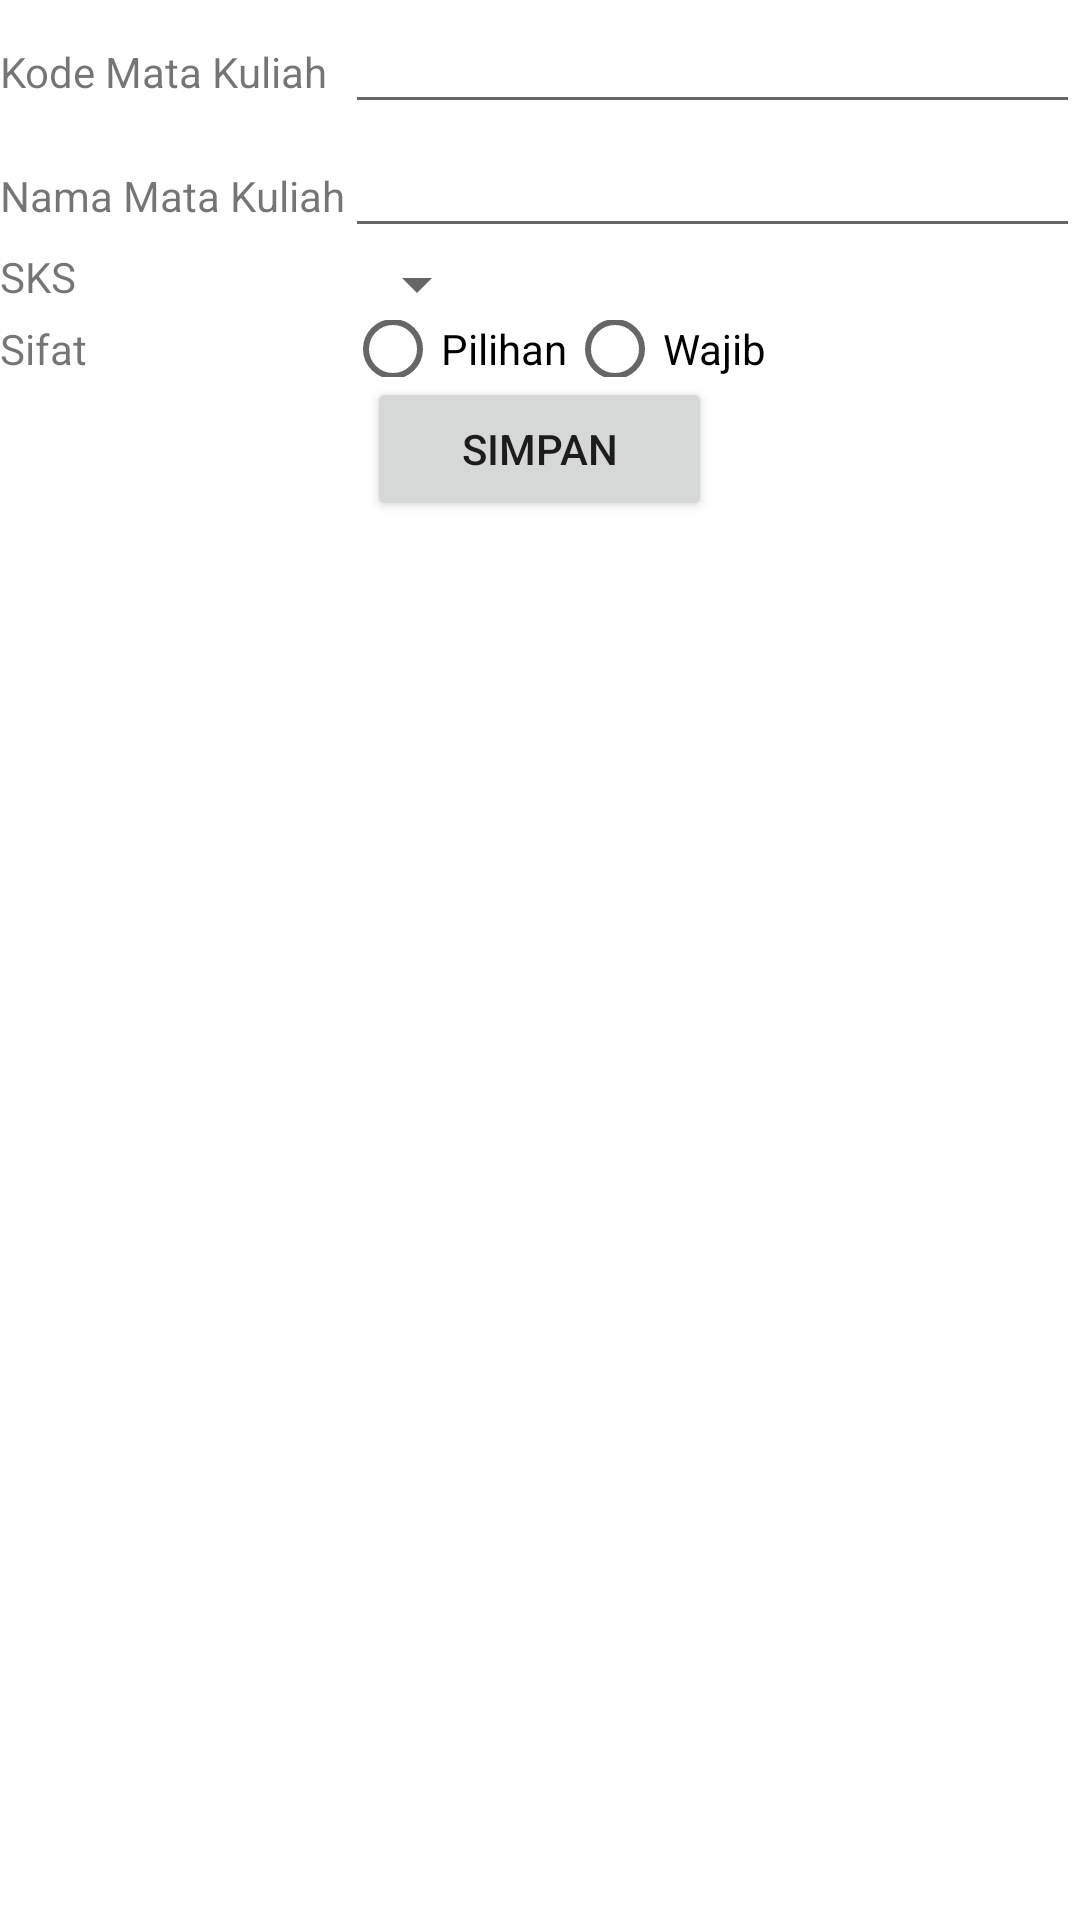

Here is an Android app screen rendered from its layout file. Give the layout XML and the strings, colors and styles it references.
<!-- AndroidManifest.xml: application theme Theme.AplikasiSQLiteTri -->
<!-- res/layout/activity_entry.xml -->
<?xml version="1.0" encoding="utf-8"?>
<TableLayout xmlns:android="http://schemas.android.com/apk/res/android"
    xmlns:app="http://schemas.android.com/apk/res-auto"
    xmlns:tools="http://schemas.android.com/tools"
    android:layout_width="match_parent"
    android:layout_height="match_parent"
    tools:context=".EntryActivity">

    <TableRow
        android:layout_width="wrap_content"
        android:layout_height="wrap_content">

        <TextView
            android:layout_width="wrap_content"
            android:layout_height="wrap_content"
            android:text="Kode Mata Kuliah" />

        <EditText
            android:id="@+id/etKdMatkul"
            android:layout_width="match_parent"
            android:layout_height="wrap_content"
            android:layout_weight="1"/>
    </TableRow>

    <TableRow
        android:layout_width="wrap_content"
        android:layout_height="wrap_content">

        <TextView
            android:layout_width="wrap_content"
            android:layout_height="wrap_content"
            android:text="Nama Mata Kuliah" />

        <EditText
            android:id="@+id/etNmMatkul"
            android:layout_width="match_parent"
            android:layout_height="wrap_content"
           android:layout_weight="1"/>

    </TableRow>

    <TableRow
        android:layout_width="wrap_content"
        android:layout_height="wrap_content">

        <TextView
            android:layout_width="wrap_content"
            android:layout_height="wrap_content"
            android:text="SKS" />

        <Spinner
            android:id="@+id/spinsks"
            android:layout_width="wrap_content"
            android:layout_height="wrap_content"
            android:layout_gravity="left"/>

    </TableRow>

    <TableRow
        android:layout_width="wrap_content"
        android:layout_height="wrap_content">

        <TextView
            android:layout_width="wrap_content"
            android:layout_height="wrap_content"
            android:layout_gravity="center_vertical"
            android:text="Sifat" />

        <RadioGroup
            android:layout_width="wrap_content"
            android:layout_height="match_parent"
            android:orientation="horizontal">

            <RadioButton
                android:id="@+id/rdpilihan"
                android:layout_width="wrap_content"
                android:layout_height="wrap_content"
                android:text="Pilihan" />

            <RadioButton
                android:id="@+id/rdwajib"
                android:layout_width="match_parent"
                android:layout_height="wrap_content"
                android:text="Wajib" />
        </RadioGroup>

    </TableRow>

    <TableRow
        android:layout_width="match_parent"
        android:layout_height="match_parent"
        android:gravity="center">

        <Button
            android:id="@+id/btnSimpan"
            android:layout_width="wrap_content"
            android:layout_height="wrap_content"
            android:text="SIMPAN" />

    </TableRow>
</TableLayout>
<!-- resources referenced by this layout -->
<resources>
  <style name="Theme.AplikasiSQLiteTri" parent="Theme.MaterialComponents.DayNight.DarkActionBar">
          
          <item name="colorPrimary">@color/purple_500</item>
          <item name="colorPrimaryVariant">@color/purple_700</item>
          <item name="colorOnPrimary">@color/white</item>
          
          <item name="colorSecondary">@color/teal_200</item>
          <item name="colorSecondaryVariant">@color/teal_700</item>
          <item name="colorOnSecondary">@color/black</item>
          
          <item name="android:statusBarColor" tools:targetApi="l">?attr/colorPrimaryVariant</item>
          
      </style>
  <!-- not gathered from this repository: default colours our renderer supplied (Android Studio template values) -->
  <color name="purple_500">#FF6200EE</color>
  <color name="purple_700">#FF3700B3</color>
  <color name="teal_200">#FF03DAC5</color>
  <color name="teal_700">#FF018786</color>
  <color name="black">#FF000000</color>
  <color name="white">#FFFFFFFF</color>
</resources>
